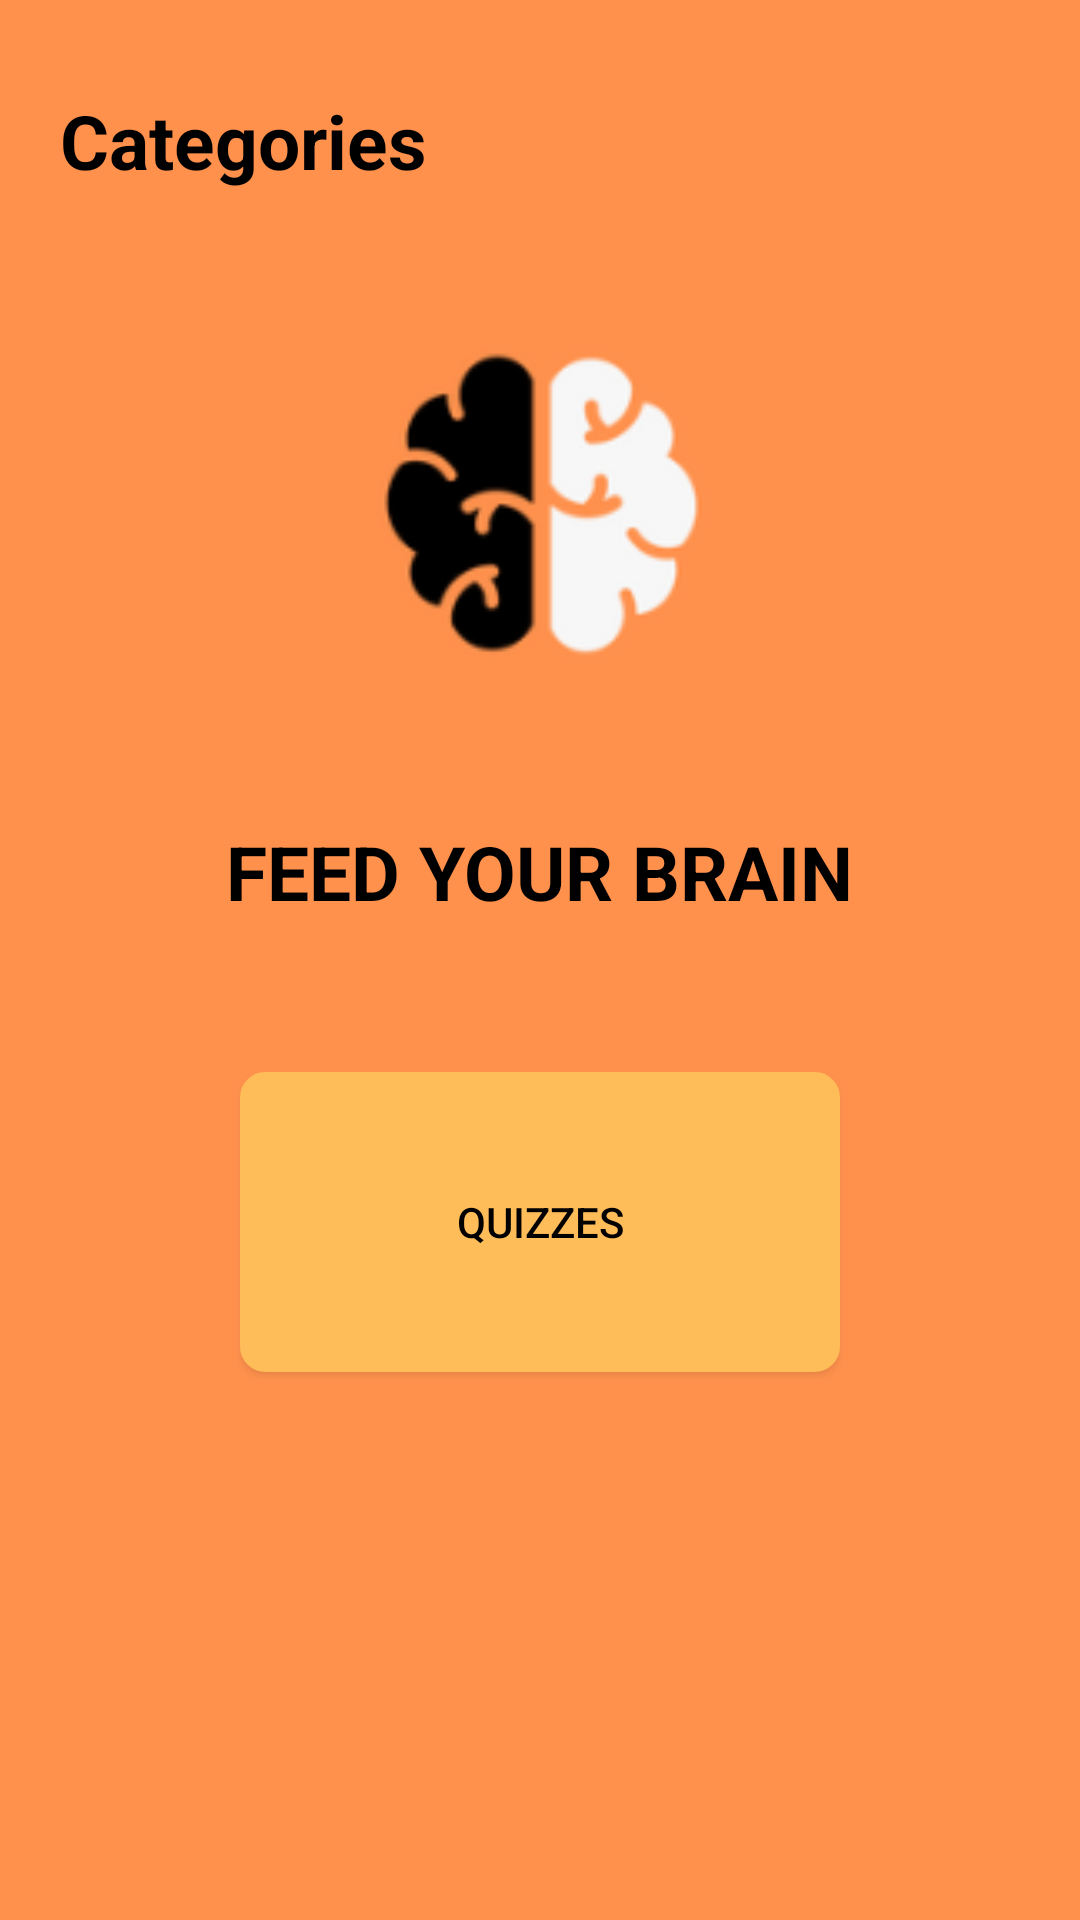

Android layout source for this screen:
<!-- AndroidManifest.xml: application theme Theme.QuizApp -->
<!-- res/layout/activity_main.xml -->
<?xml version="1.0" encoding="utf-8"?>
<LinearLayout xmlns:android="http://schemas.android.com/apk/res/android"
    xmlns:app="http://schemas.android.com/apk/res-auto"
    xmlns:tools="http://schemas.android.com/tools"
    android:layout_width="match_parent"
    android:layout_height="match_parent"
    android:background="@color/bg_clr"
    android:orientation="vertical"
    tools:context=".MainActivity">
    <TextView
        android:layout_width="wrap_content"
        android:textSize="25sp"
        android:textColor="@color/black"
        android:textStyle="bold"
        android:layout_marginTop="30dp"
        android:layout_marginLeft="20dp"
        android:layout_height="wrap_content"
        android:text="Categories"/>
    <ImageView
        android:layout_width="150dp"
        android:layout_height="150dp"
        android:layout_gravity="center"
        android:layout_marginTop="30dp"
        android:src="@drawable/app_logo"/>
    <TextView
        android:layout_width="wrap_content"
        android:textSize="25sp"
        android:textColor="@color/black"
        android:textStyle="bold"
        android:gravity="center"
        android:layout_marginTop="30dp"
        android:layout_gravity="center"
        android:layout_height="wrap_content"
        android:text="FEED YOUR BRAIN"/>

    <Button
        android:layout_width="200dp"
        android:layout_height="100dp"
        android:textColor="@color/black"
        android:text="QUIZZES"
        android:onClick="startQuiz"
        android:background="@drawable/rounded_bg"
        app:backgroundTint="#ffbd59"
        android:layout_marginTop="50dp"
        android:layout_gravity="center"/>

</LinearLayout>
<!-- resources referenced by this layout -->
<resources>
  <color name="bg_clr">#ff914d</color>
  <color name="black">#FF000000</color>
  <!-- drawable app_logo: png bitmap (drawable, 8273 bytes) -->
  <!-- drawable rounded_bg (drawable) -->
  <?xml version="1.0" encoding="UTF-8"?>
  <shape xmlns:android="http://schemas.android.com/apk/res/android">
      <solid android:color="#ffbd59"/>
  
      <stroke android:width="3dp"
          android:color="#ffbd59"
          />
  
      <padding android:left="1dp"
          android:top="1dp"
          android:right="1dp"
          android:bottom="1dp"
          />
  
      <corners android:bottomRightRadius="7dp" android:bottomLeftRadius="7dp"
          android:topLeftRadius="7dp" android:topRightRadius="7dp"/>
  </shape>
  <style name="Theme.QuizApp" parent="Base.Theme.QuizApp" />
  <style name="Base.Theme.QuizApp" parent="Theme.MaterialComponents.Light.DarkActionBar">
          
          
      </style>
</resources>
